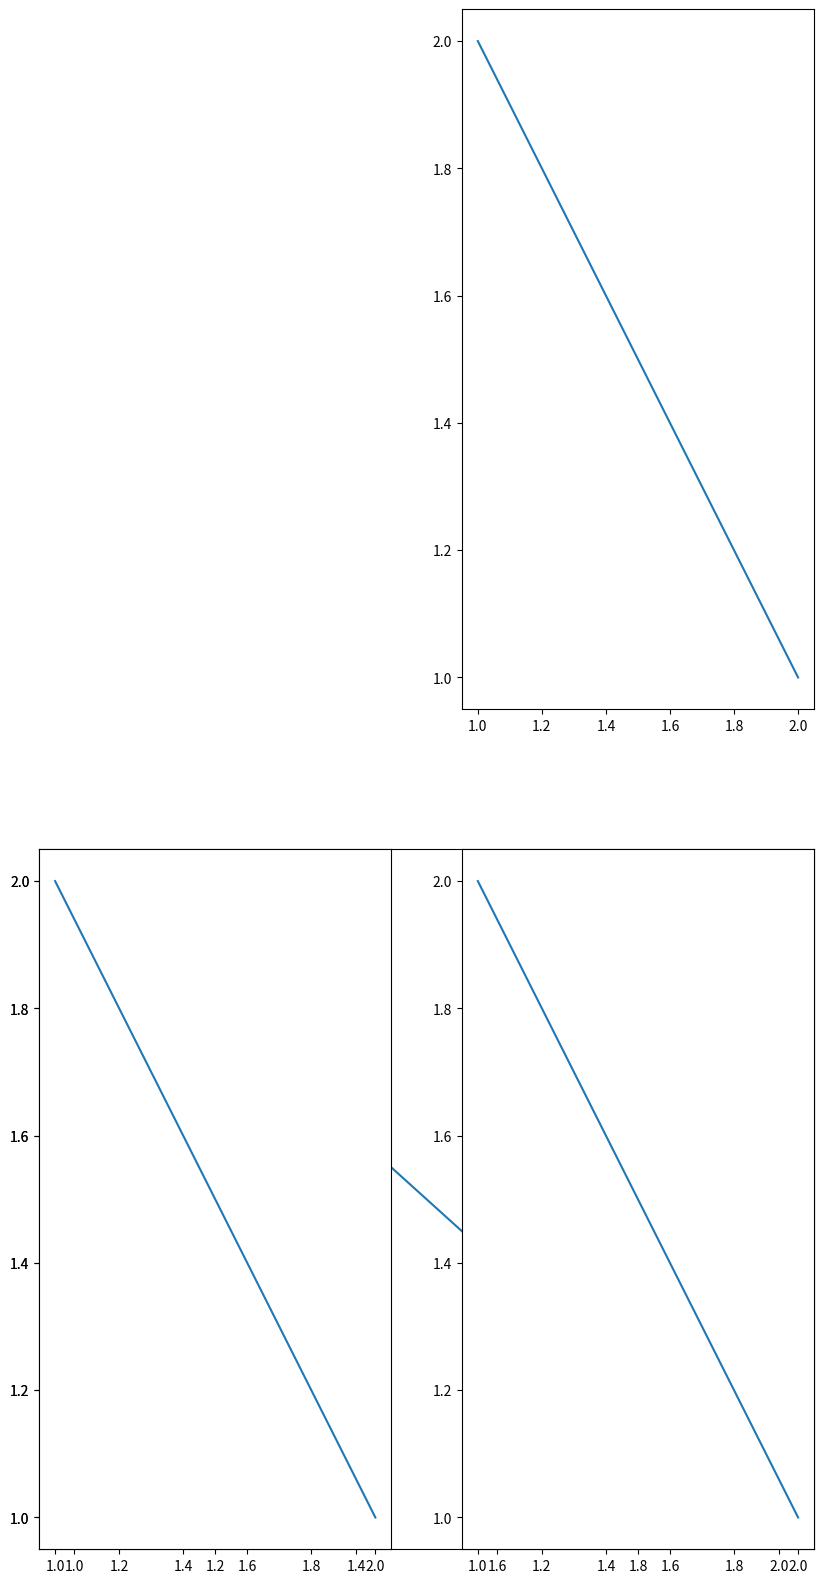
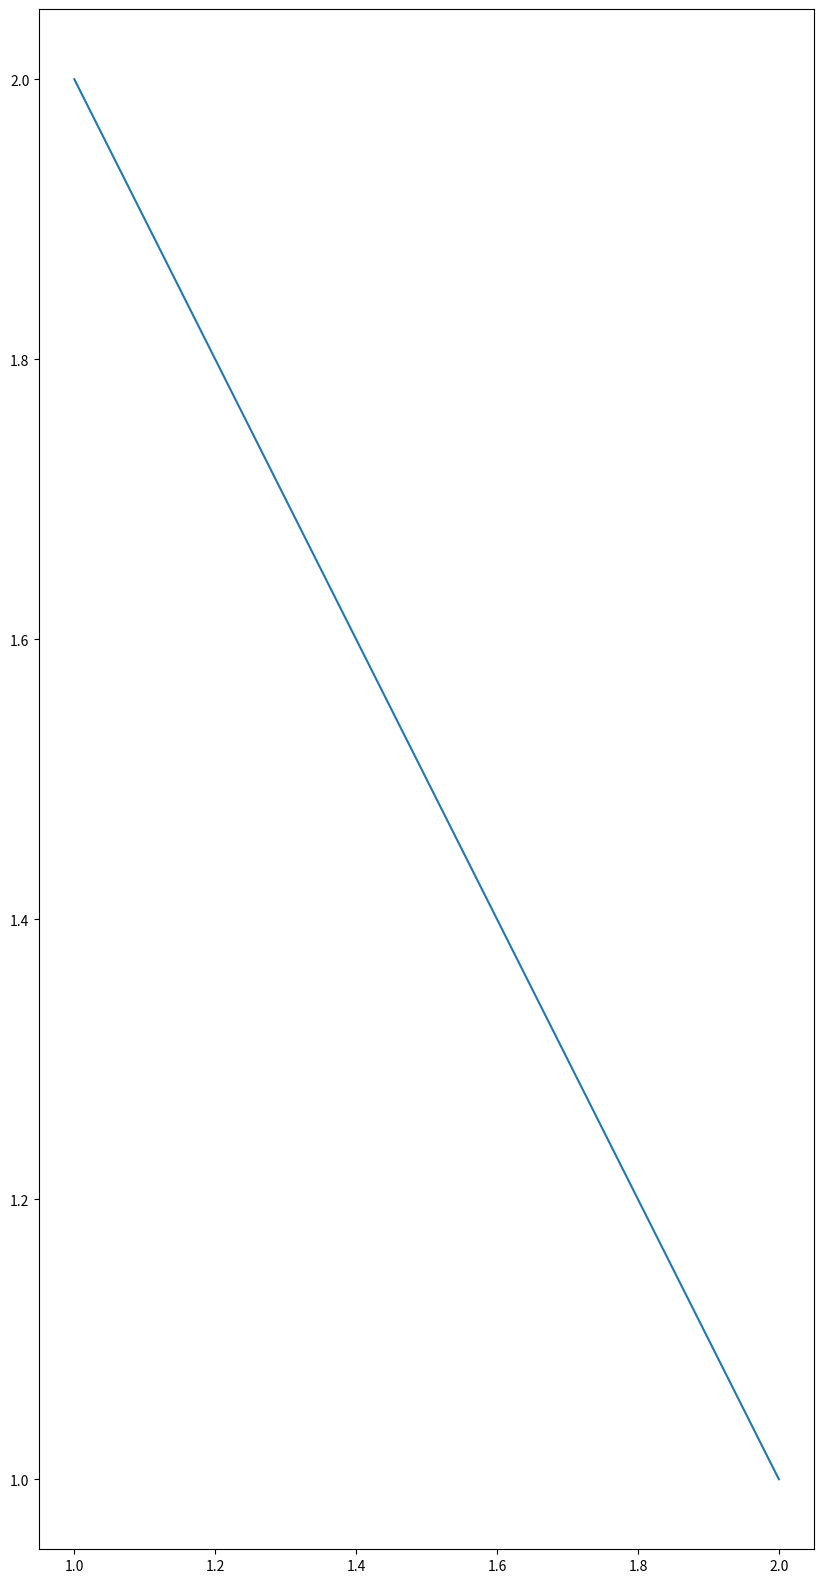

The matplotlib source for these figures, in order:
#-*- coding: utf-8 -*-
# @Time    : 2018/12/5 14:53
# [redacted]
# [redacted]
# @File    : 14.2figure.py

import matplotlib.pyplot as plt
fig=plt.figure(figsize=(10,20))
ax1=fig.add_subplot(212)
ax2=fig.add_subplot(222)
ax3=fig.add_subplot(223)
ax4=fig.add_subplot(224)
ax1.plot([1,2],[2,1])
ax2.plot([1,2],[2,1])
ax3.plot([1,2],[2,1])
ax4.plot([1,2],[2,1])
fig2=plt.figure(figsize=(10,20))
ax2=fig2.add_subplot(111)
ax2.plot([1,2],[2,1])
plt.show()
